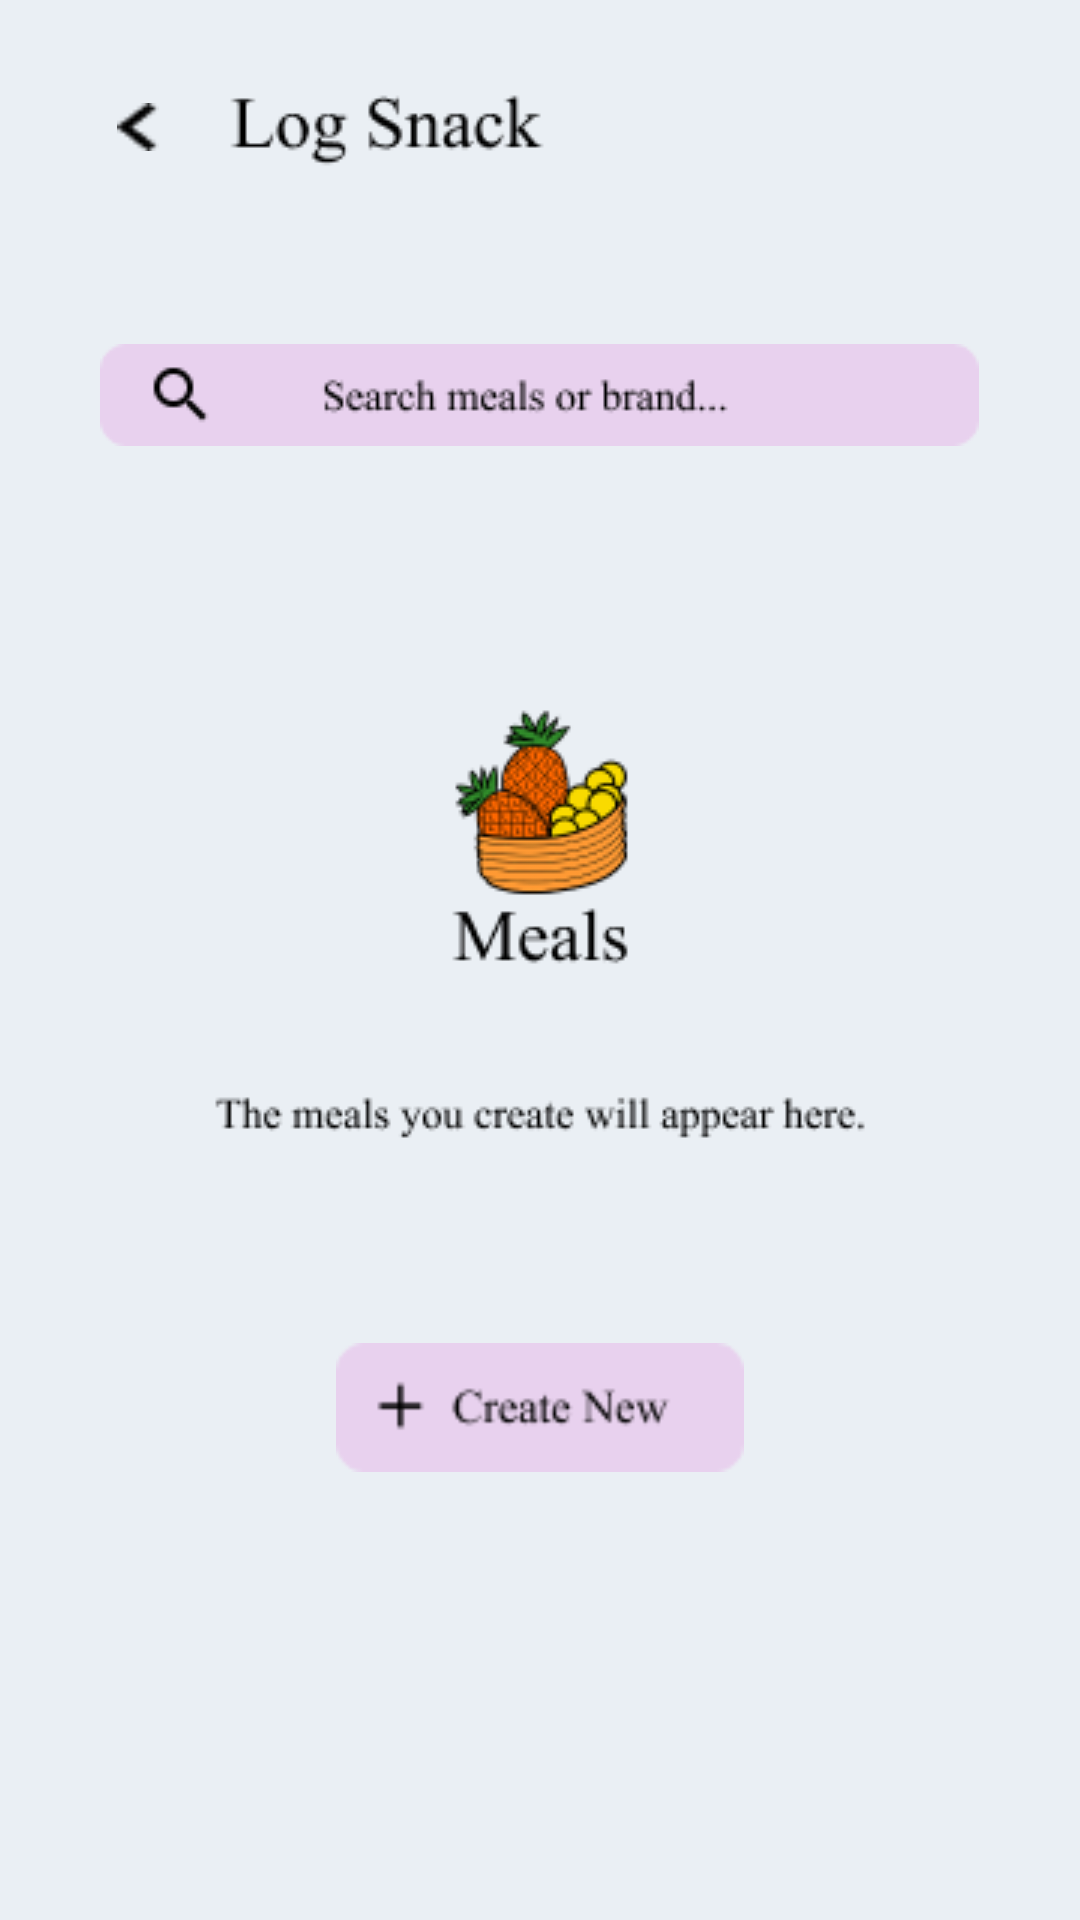

Reconstruct the res/layout file that produces this screen, plus the resources it refers to.
<!-- AndroidManifest.xml: application theme Theme.Design.NoActionBar -->
<!-- res/layout/activity_logsnack.xml -->
<?xml version="1.0" encoding="utf-8"?>
<androidx.constraintlayout.widget.ConstraintLayout xmlns:android="http://schemas.android.com/apk/res/android"
    xmlns:app="http://schemas.android.com/apk/res-auto"
    xmlns:tools="http://schemas.android.com/tools"
    android:layout_width="match_parent"
    android:layout_height="match_parent"
    android:background="@drawable/log_snack"
    tools:context=".LogsnackActivity">

    <EditText
        android:id="@+id/editTextTextPersonName2"
        android:layout_width="wrap_content"
        android:layout_height="wrap_content"
        android:background="@drawable/search"
        android:ems="10"
        android:inputType="textPersonName"
        app:layout_constraintBottom_toBottomOf="parent"
        app:layout_constraintEnd_toEndOf="parent"
        app:layout_constraintHorizontal_bias="0.497"
        app:layout_constraintStart_toStartOf="parent"
        app:layout_constraintTop_toTopOf="parent"
        app:layout_constraintVertical_bias="0.189"
        tools:ignore="TouchTargetSizeCheck,SpeakableTextPresentCheck" />

    <Button
        android:id="@+id/button16"
        android:layout_width="14dp"
        android:layout_height="16dp"
        android:background="@drawable/vector"
        android:onClick="back"
        app:layout_constraintBottom_toBottomOf="parent"
        app:layout_constraintEnd_toEndOf="parent"
        app:layout_constraintHorizontal_bias="0.113"
        app:layout_constraintStart_toStartOf="parent"
        app:layout_constraintTop_toTopOf="parent"
        app:layout_constraintVertical_bias="0.055"
        tools:ignore="TouchTargetSizeCheck,SpeakableTextPresentCheck" />

    <Button
        android:id="@+id/button17"
        android:layout_width="136dp"
        android:layout_height="43dp"
        android:background="@drawable/create_new"
        android:onClick="create"
        app:layout_constraintBottom_toBottomOf="parent"
        app:layout_constraintEnd_toEndOf="parent"
        app:layout_constraintStart_toStartOf="parent"
        app:layout_constraintTop_toTopOf="parent"
        app:layout_constraintVertical_bias="0.75"
        tools:ignore="SpeakableTextPresentCheck,TouchTargetSizeCheck" />

</androidx.constraintlayout.widget.ConstraintLayout>
<!-- resources referenced by this layout -->
<resources>
  <!-- drawable create_new: png bitmap (drawable-v24, 1573 bytes) -->
  <!-- drawable log_snack: png bitmap (drawable-v24, 15699 bytes) -->
  <!-- drawable search: png bitmap (drawable-v24, 2463 bytes) -->
  <!-- drawable vector: png bitmap (drawable-v24, 222 bytes) -->
</resources>
